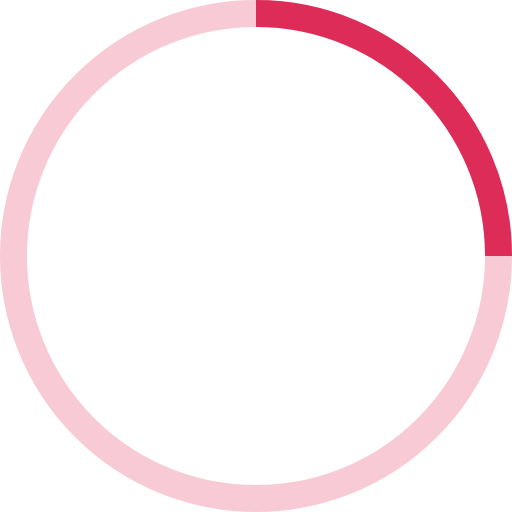
t = 0.00 s
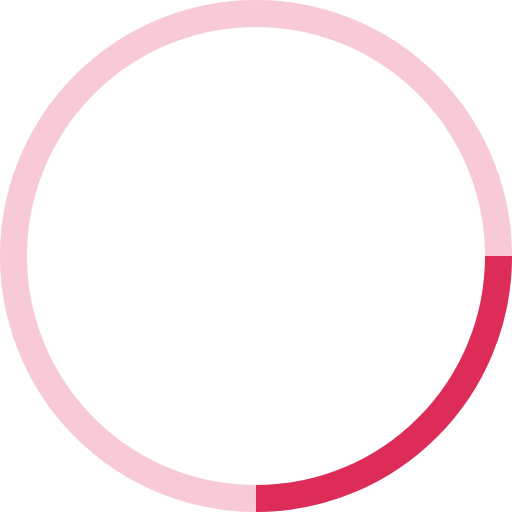
t = 0.30 s
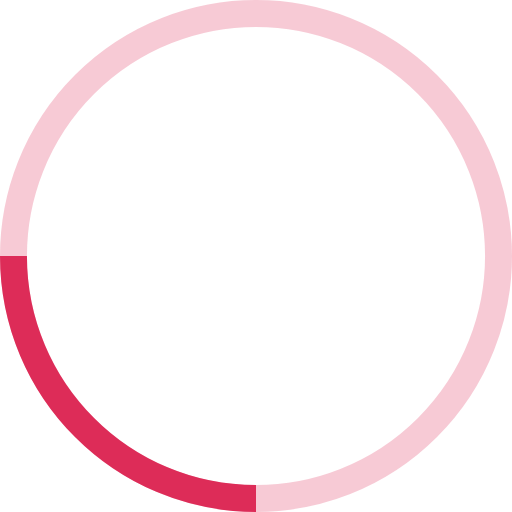
t = 0.60 s
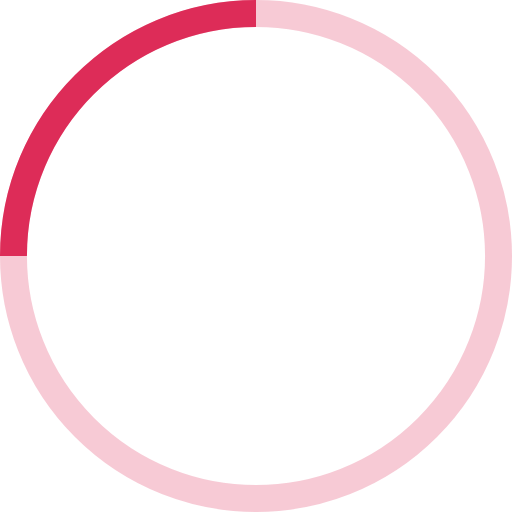
t = 0.90 s

The animated SVG that drew these frames (rendered in a browser with its animation timeline set to each time). Animation: 1 SMIL element (animateTransform=1); one cycle of 1.20 s, repeats indefinitely.

<!-- By Sam Herbert (@sherb), for everyone. More @ http://goo.gl/7AJzbL -->
<!-- Edits by Andre Holman -->
<svg width="38" height="38" viewBox="0 0 38 38" xmlns="http://www.w3.org/2000/svg" stroke="#DD2C58">
    <g fill="none" fill-rule="evenodd">
        <g transform="translate(1 1)" stroke-width="2">
            <circle stroke-opacity="0.25" cx="18" cy="18" r="18"/>
            <path d="M36 18c0-9.94-8.06-18-18-18">
                <animateTransform
                    attributeName="transform"
                    type="rotate"
                    from="0 18 18"
                    to="360 18 18"
                    dur="1.2s"
                    repeatCount="indefinite"/>
            </path>
        </g>
    </g>
</svg>
